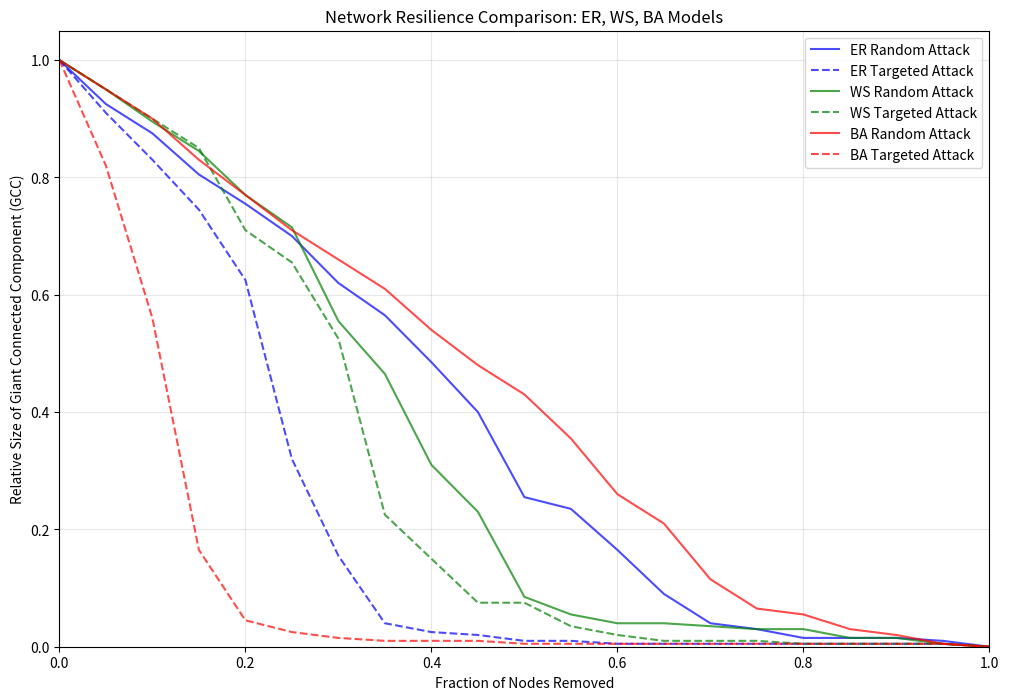
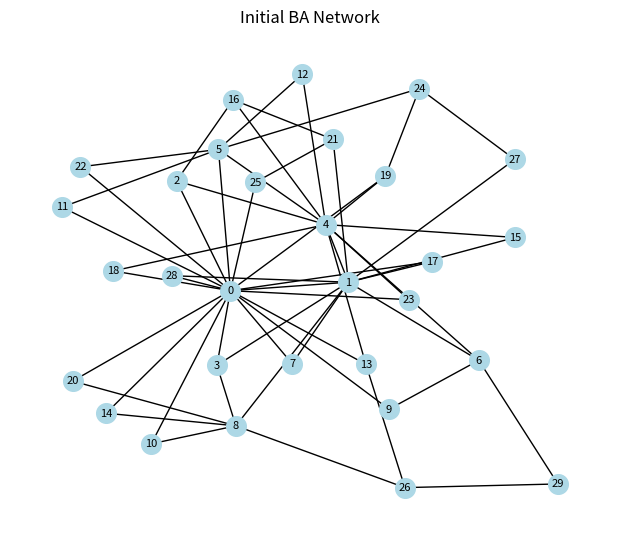
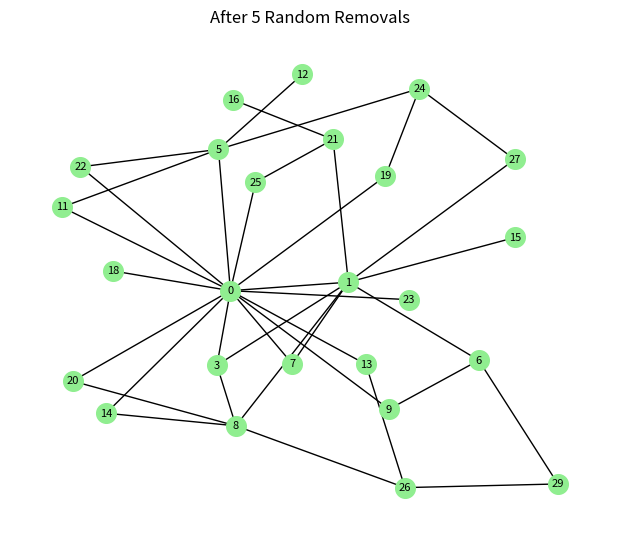
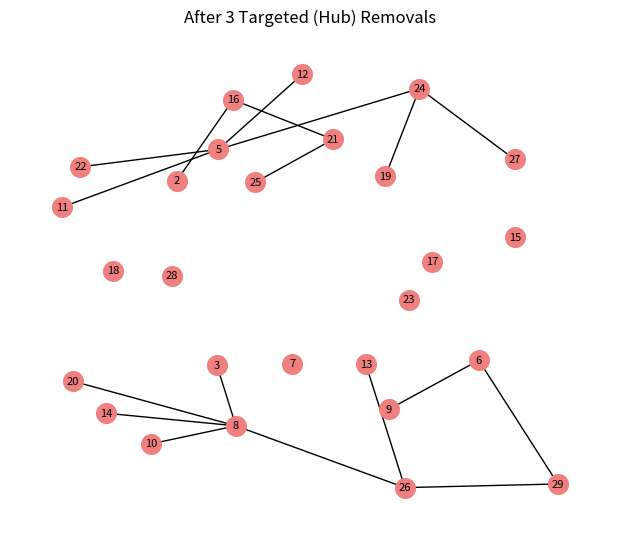
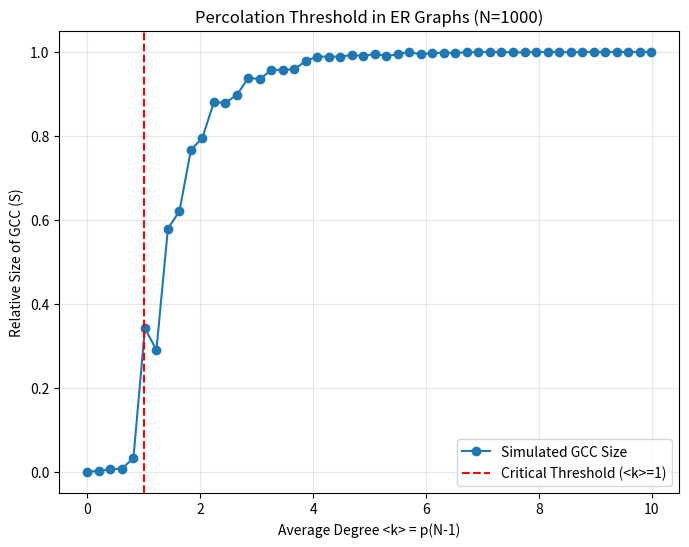
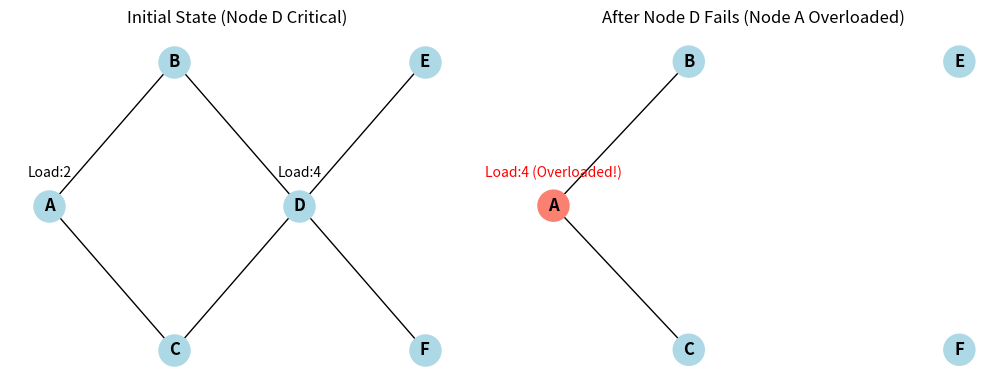

Source code (Python) for these figures, in order:
# lectures/09/scripts/generate_resilience_visuals.py
import networkx as nx
import matplotlib.pyplot as plt
import numpy as np
import os
import random

# Create images directory if it doesn't exist
output_dir = "lectures/09/images"
os.makedirs(output_dir, exist_ok=True)

# Set random seed for reproducibility
random.seed(42)
np.random.seed(42)

# --- 1. Resilience Comparison Plot (ER, WS, BA) ---
def simulate_attack(G_orig, attack_type='random', num_steps=20):
    """Simulates an attack on a graph and returns GCC size over removal steps."""
    G = G_orig.copy()
    n_initial = G_orig.number_of_nodes()
    if n_initial == 0:
        return [0.0] * num_steps

    gcc_sizes = [1.0] # Start with full GCC

    nodes_to_remove_per_step = max(1, n_initial // num_steps)

    for _ in range(num_steps):
        if G.number_of_nodes() == 0:
            gcc_sizes.append(0.0)
            continue

        nodes_removed_this_step = 0
        current_nodes_to_remove = []

        if attack_type == 'random':
            if G.number_of_nodes() > 0:
                current_nodes_to_remove = random.sample(list(G.nodes()), min(nodes_to_remove_per_step, G.number_of_nodes()))
        elif attack_type == 'targeted_degree':
            if G.number_of_nodes() > 0:
                degrees = dict(G.degree())
                sorted_nodes = sorted(degrees, key=degrees.get, reverse=True)
                current_nodes_to_remove = sorted_nodes[:min(nodes_to_remove_per_step, G.number_of_nodes())]

        if not current_nodes_to_remove: # no nodes left or no nodes to remove
             gcc_sizes.append(len(gcc_sizes) > 0 and gcc_sizes[-1] or 0.0) # maintain last size or 0
             continue


        G.remove_nodes_from(current_nodes_to_remove)

        if G.number_of_nodes() > 0:
            largest_cc = max(nx.connected_components(G), key=len, default=set())
            gcc_sizes.append(len(largest_cc) / n_initial)
        else:
            gcc_sizes.append(0.0)

    # Ensure the list has num_steps + 1 elements (including initial state)
    while len(gcc_sizes) < num_steps + 1:
        gcc_sizes.append(gcc_sizes[-1] if gcc_sizes else 0.0)
    return gcc_sizes[:num_steps+1]


def plot_resilience_comparison():
    print("Generating resilience comparison plot...")
    n = 200
    num_removal_steps = 20 # Number of removal iterations

    # ER Graph
    p_er = 4 / (n - 1) # avg degree approx 4
    G_er = nx.erdos_renyi_graph(n, p_er, seed=42)
    er_random = simulate_attack(G_er, 'random', num_removal_steps)
    er_targeted = simulate_attack(G_er, 'targeted_degree', num_removal_steps)

    # WS Graph
    k_ws = 4
    p_ws = 0.1
    G_ws = nx.watts_strogatz_graph(n, k_ws, p_ws, seed=42)
    ws_random = simulate_attack(G_ws, 'random', num_removal_steps)
    ws_targeted = simulate_attack(G_ws, 'targeted_degree', num_removal_steps)

    # BA Graph
    m_ba = 2
    G_ba = nx.barabasi_albert_graph(n, m_ba, seed=42)
    ba_random = simulate_attack(G_ba, 'random', num_removal_steps)
    ba_targeted = simulate_attack(G_ba, 'targeted_degree', num_removal_steps)

    fraction_removed = np.linspace(0, 1, num_removal_steps + 1)

    plt.figure(figsize=(12, 8))

    plt.plot(fraction_removed, er_random, 'b-', label='ER Random Attack', alpha=0.7)
    plt.plot(fraction_removed, er_targeted, 'b--', label='ER Targeted Attack', alpha=0.7)

    plt.plot(fraction_removed, ws_random, 'g-', label='WS Random Attack', alpha=0.7)
    plt.plot(fraction_removed, ws_targeted, 'g--', label='WS Targeted Attack', alpha=0.7)

    plt.plot(fraction_removed, ba_random, 'r-', label='BA Random Attack', alpha=0.7)
    plt.plot(fraction_removed, ba_targeted, 'r--', label='BA Targeted Attack', alpha=0.7)

    plt.xlabel('Fraction of Nodes Removed')
    plt.ylabel('Relative Size of Giant Connected Component (GCC)')
    plt.title('Network Resilience Comparison: ER, WS, BA Models')
    plt.legend()
    plt.grid(True, alpha=0.3)
    plt.ylim(0, 1.05)
    plt.xlim(0, 1.0)
    plt.savefig(os.path.join(output_dir, "resilience_comparison_ER_WS_BA.png"), dpi=150)
    plt.close()
    print("Saved resilience_comparison_ER_WS_BA.png")

# --- 2. Network Fragmentation Example ---
def plot_fragmentation_example():
    print("Generating fragmentation example...")
    n = 30
    m = 2
    G_orig = nx.barabasi_albert_graph(n, m, seed=42)
    pos = nx.spring_layout(G_orig, seed=42)

    # Initial state
    plt.figure(figsize=(6,5))
    nx.draw(G_orig, pos, node_color='lightblue', node_size=200, with_labels=True, font_size=8)
    plt.title("Initial BA Network")
    plt.savefig(os.path.join(output_dir, "fragmentation_initial.png"), dpi=100)
    plt.close()

    # Random removal (e.g., 5 nodes)
    G_rand_rem = G_orig.copy()
    nodes_to_remove_rand = random.sample(list(G_rand_rem.nodes()), 5)
    G_rand_rem.remove_nodes_from(nodes_to_remove_rand)
    plt.figure(figsize=(6,5))
    nx.draw(G_rand_rem, pos, node_color='lightgreen', node_size=200, with_labels=True, font_size=8)
    plt.title("After 5 Random Removals")
    plt.savefig(os.path.join(output_dir, "fragmentation_random.png"), dpi=100)
    plt.close()

    # Targeted removal (e.g., 3 highest degree nodes)
    G_targ_rem = G_orig.copy()
    degrees = dict(G_targ_rem.degree())
    nodes_to_remove_targ = sorted(degrees, key=degrees.get, reverse=True)[:3]
    G_targ_rem.remove_nodes_from(nodes_to_remove_targ)
    plt.figure(figsize=(6,5))
    nx.draw(G_targ_rem, pos, node_color='lightcoral', node_size=200, with_labels=True, font_size=8)
    plt.title("After 3 Targeted (Hub) Removals")
    plt.savefig(os.path.join(output_dir, "fragmentation_targeted.png"), dpi=100)
    plt.close()
    print("Saved fragmentation_*.png images.")

# --- 3. Percolation Threshold Example (ER Graph) ---
def plot_percolation_threshold():
    print("Generating percolation threshold plot...")
    n = 1000
    probs = np.linspace(0.0, 0.01, 50) # p for ER graph (edge probability)
    avg_degrees = probs * (n-1)
    gcc_sizes = []

    for p_val in probs:
        G = nx.erdos_renyi_graph(n, p_val)
        if G.number_of_nodes() == 0:
            gcc_sizes.append(0)
            continue
        largest_cc = max(nx.connected_components(G), key=len, default=set())
        gcc_sizes.append(len(largest_cc) / n)

    plt.figure(figsize=(8, 6))
    plt.plot(avg_degrees, gcc_sizes, 'o-', label='Simulated GCC Size')
    plt.axvline(x=1.0, color='r', linestyle='--', label='Critical Threshold (<k>=1)')
    plt.xlabel('Average Degree <k> = p(N-1)')
    plt.ylabel('Relative Size of GCC (S)')
    plt.title(f'Percolation Threshold in ER Graphs (N={n})')
    plt.legend()
    plt.grid(True, alpha=0.3)
    plt.savefig(os.path.join(output_dir, "percolation_threshold_er.png"), dpi=150)
    plt.close()
    print("Saved percolation_threshold_er.png")

# --- 4. Cascading Failure Conceptual Example ---
def plot_cascading_failure_concept():
    print("Generating cascading failure concept...")
    G = nx.Graph()
    nodes = ['A', 'B', 'C', 'D', 'E', 'F']
    G.add_edges_from([('A','B'), ('A','C'), ('B','D'), ('C','D'), ('D','E'), ('D','F')])
    pos = {'A': (0,1), 'B': (1,2), 'C': (1,0), 'D':(2,1), 'E':(3,2), 'F':(3,0)}

    # Initial state
    plt.figure(figsize=(10,4))
    plt.subplot(1,2,1)
    nx.draw(G, pos, node_color='lightblue', node_size=500, with_labels=True, font_weight='bold')
    plt.text(pos['A'][0], pos['A'][1]+0.2, "Load:2", ha='center')
    plt.text(pos['D'][0], pos['D'][1]+0.2, "Load:4", ha='center')
    plt.title("Initial State (Node D Critical)")

    # After D fails and load redistributes
    G_fail = G.copy()
    G_fail.remove_node('D')
    # Simplistic: Assume load from D (4) goes to A (2 original + 2 from D via B,C)

    node_colors_fail = ['lightblue' if n!='A' else 'salmon' for n in G_fail.nodes()]
    plt.subplot(1,2,2)
    nx.draw(G_fail, pos, node_color=node_colors_fail, node_size=500, with_labels=True, font_weight='bold')
    # Node A is now overloaded
    plt.text(pos['A'][0], pos['A'][1]+0.2, "Load:4 (Overloaded!)", ha='center', color='red')
    plt.title("After Node D Fails (Node A Overloaded)")

    plt.tight_layout()
    plt.savefig(os.path.join(output_dir, "cascading_failure_example.png"), dpi=100)
    plt.close()
    print("Saved cascading_failure_example.png")


if __name__ == "__main__":
    plot_resilience_comparison()
    plot_fragmentation_example()
    plot_percolation_threshold()
    plot_cascading_failure_concept()
    print("All resilience visuals generated.")
